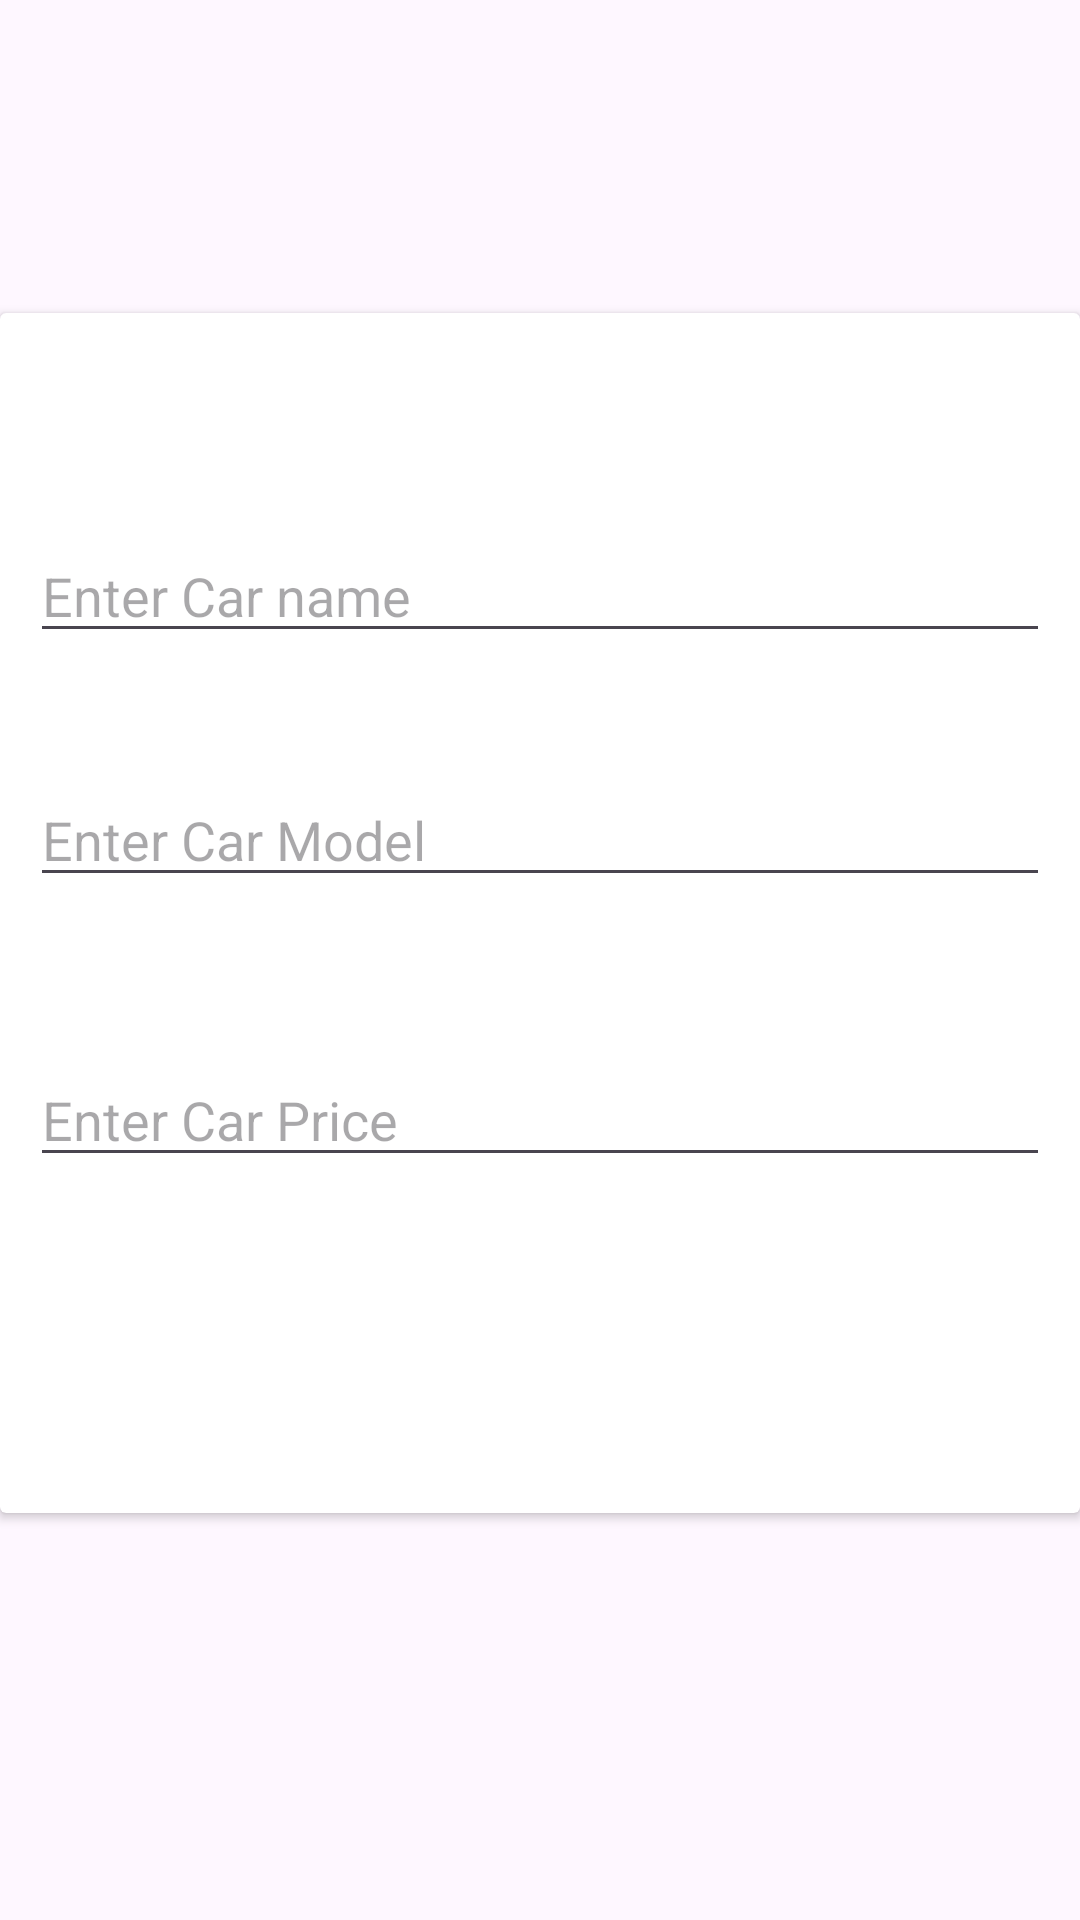

Android layout source for this screen:
<!-- AndroidManifest.xml: application theme Theme.RazonKumar_DIPTIICTAMADL40402_CarApplication -->
<!-- res/layout/add_car.xml -->
<?xml version="1.0" encoding="utf-8"?>
<androidx.constraintlayout.widget.ConstraintLayout xmlns:android="http://schemas.android.com/apk/res/android"
    xmlns:app="http://schemas.android.com/apk/res-auto"
    xmlns:tools="http://schemas.android.com/tools"
    android:layout_width="match_parent"
    android:layout_height="match_parent">

    <androidx.cardview.widget.CardView
        android:layout_width="match_parent"
        android:layout_height="400dp"
        app:layout_constraintBottom_toBottomOf="parent"
        app:layout_constraintEnd_toEndOf="parent"
        app:layout_constraintHorizontal_bias="0.0"
        app:layout_constraintStart_toStartOf="parent"
        app:layout_constraintTop_toTopOf="parent"
        app:layout_constraintVertical_bias="0.435">
        <androidx.constraintlayout.widget.ConstraintLayout
            android:layout_width="match_parent"
            android:layout_height="match_parent"
            android:layout_marginHorizontal="10dp">

            <EditText
                android:id="@+id/nameEt"
                android:layout_width="match_parent"
                android:layout_height="wrap_content"
                android:layout_marginTop="72dp"
                android:hint="Enter Car name"
                android:inputType="text"
                app:layout_constraintEnd_toEndOf="parent"
                app:layout_constraintHorizontal_bias="1.0"
                app:layout_constraintStart_toStartOf="parent"
                app:layout_constraintTop_toTopOf="parent" />

            <EditText
                android:id="@+id/modelEt"
                android:layout_width="match_parent"
                android:layout_height="wrap_content"
                android:layout_marginTop="40dp"
                android:hint="Enter Car Model"
                android:inputType="text"
                app:layout_constraintEnd_toEndOf="parent"
                app:layout_constraintHorizontal_bias="0.0"
                app:layout_constraintStart_toStartOf="parent"
                app:layout_constraintTop_toBottomOf="@+id/nameEt" />

            <EditText
                android:id="@+id/priceEt"
                android:layout_width="match_parent"
                android:layout_height="wrap_content"
                android:layout_marginTop="52dp"
                android:hint="Enter Car Price"
                android:inputType="text"
                app:layout_constraintEnd_toEndOf="parent"
                app:layout_constraintHorizontal_bias="0.0"
                app:layout_constraintStart_toStartOf="parent"
                app:layout_constraintTop_toBottomOf="@+id/modelEt" />


        </androidx.constraintlayout.widget.ConstraintLayout>


    </androidx.cardview.widget.CardView>

</androidx.constraintlayout.widget.ConstraintLayout>
<!-- resources referenced by this layout -->
<resources>
  <style name="Theme.RazonKumar_DIPTIICTAMADL40402_CarApplication" parent="Base.Theme.RazonKumar_DIPTIICTAMADL40402_CarApplication" />
  <style name="Base.Theme.RazonKumar_DIPTIICTAMADL40402_CarApplication" parent="Theme.Material3.DayNight.NoActionBar">
          
          
      </style>
</resources>
